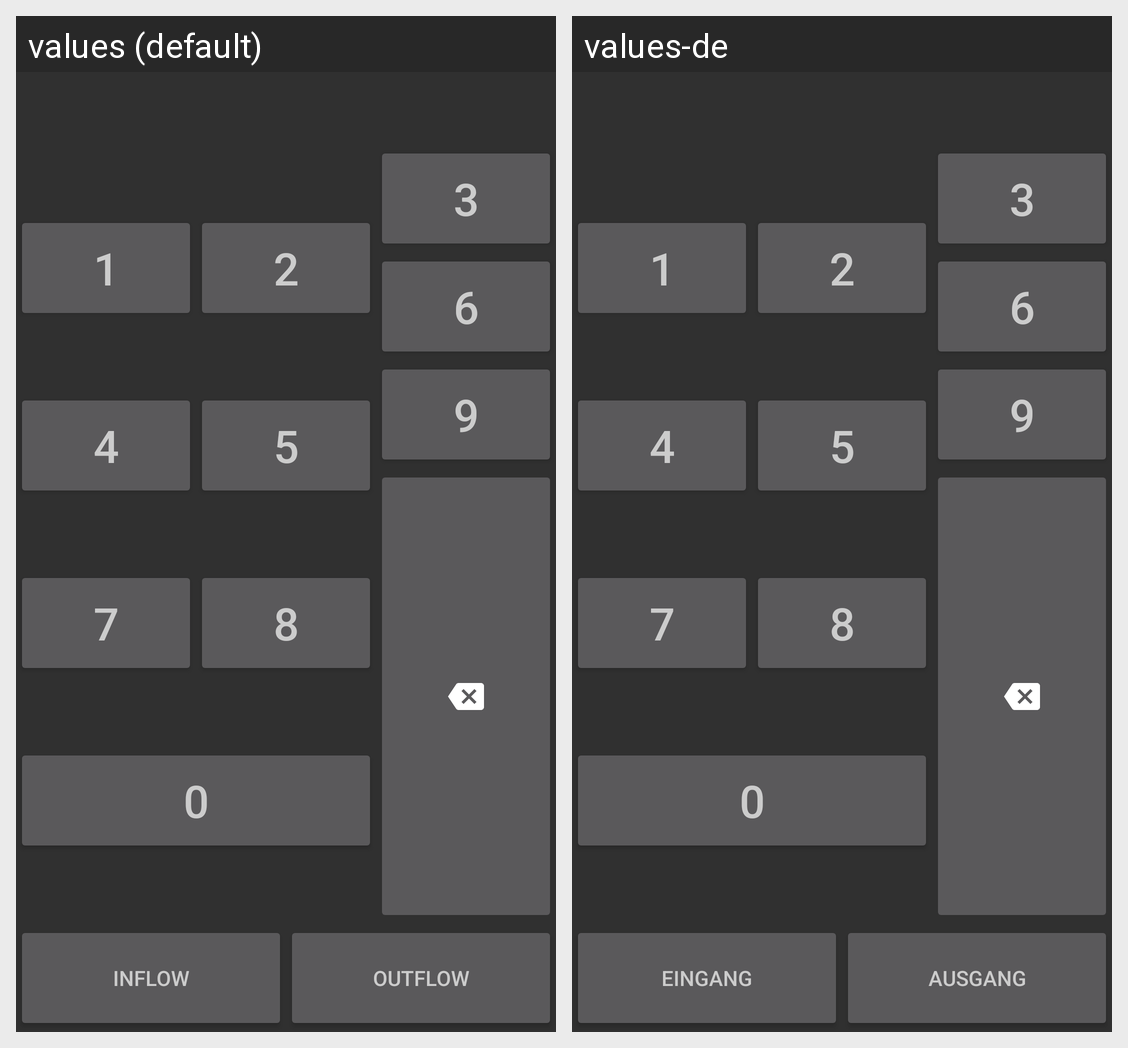

Here is an Android app screen in its default locale and in the app's own translations. Write out the translated-string differences for the strings that appear on this screen.
Android screen res/layout/amount_input_dialog.xml rendered under 2 locales, left to right: values (default), values-de. Device: Nexus 5 (rendered at 1080×1920; each locale shown at half size, 540×960, under a caption strip naming it); theme AppTheme.
Strings drawn on this screen, with the default value and each locale's value (text and hints the layout hard-codes, and strings that could not be matched under every locale, appear in the picture but are not listed):

inflow
  values: Inflow
  values-de: Eingang

outflow
  values: Outflow
  values-de: Ausgang
